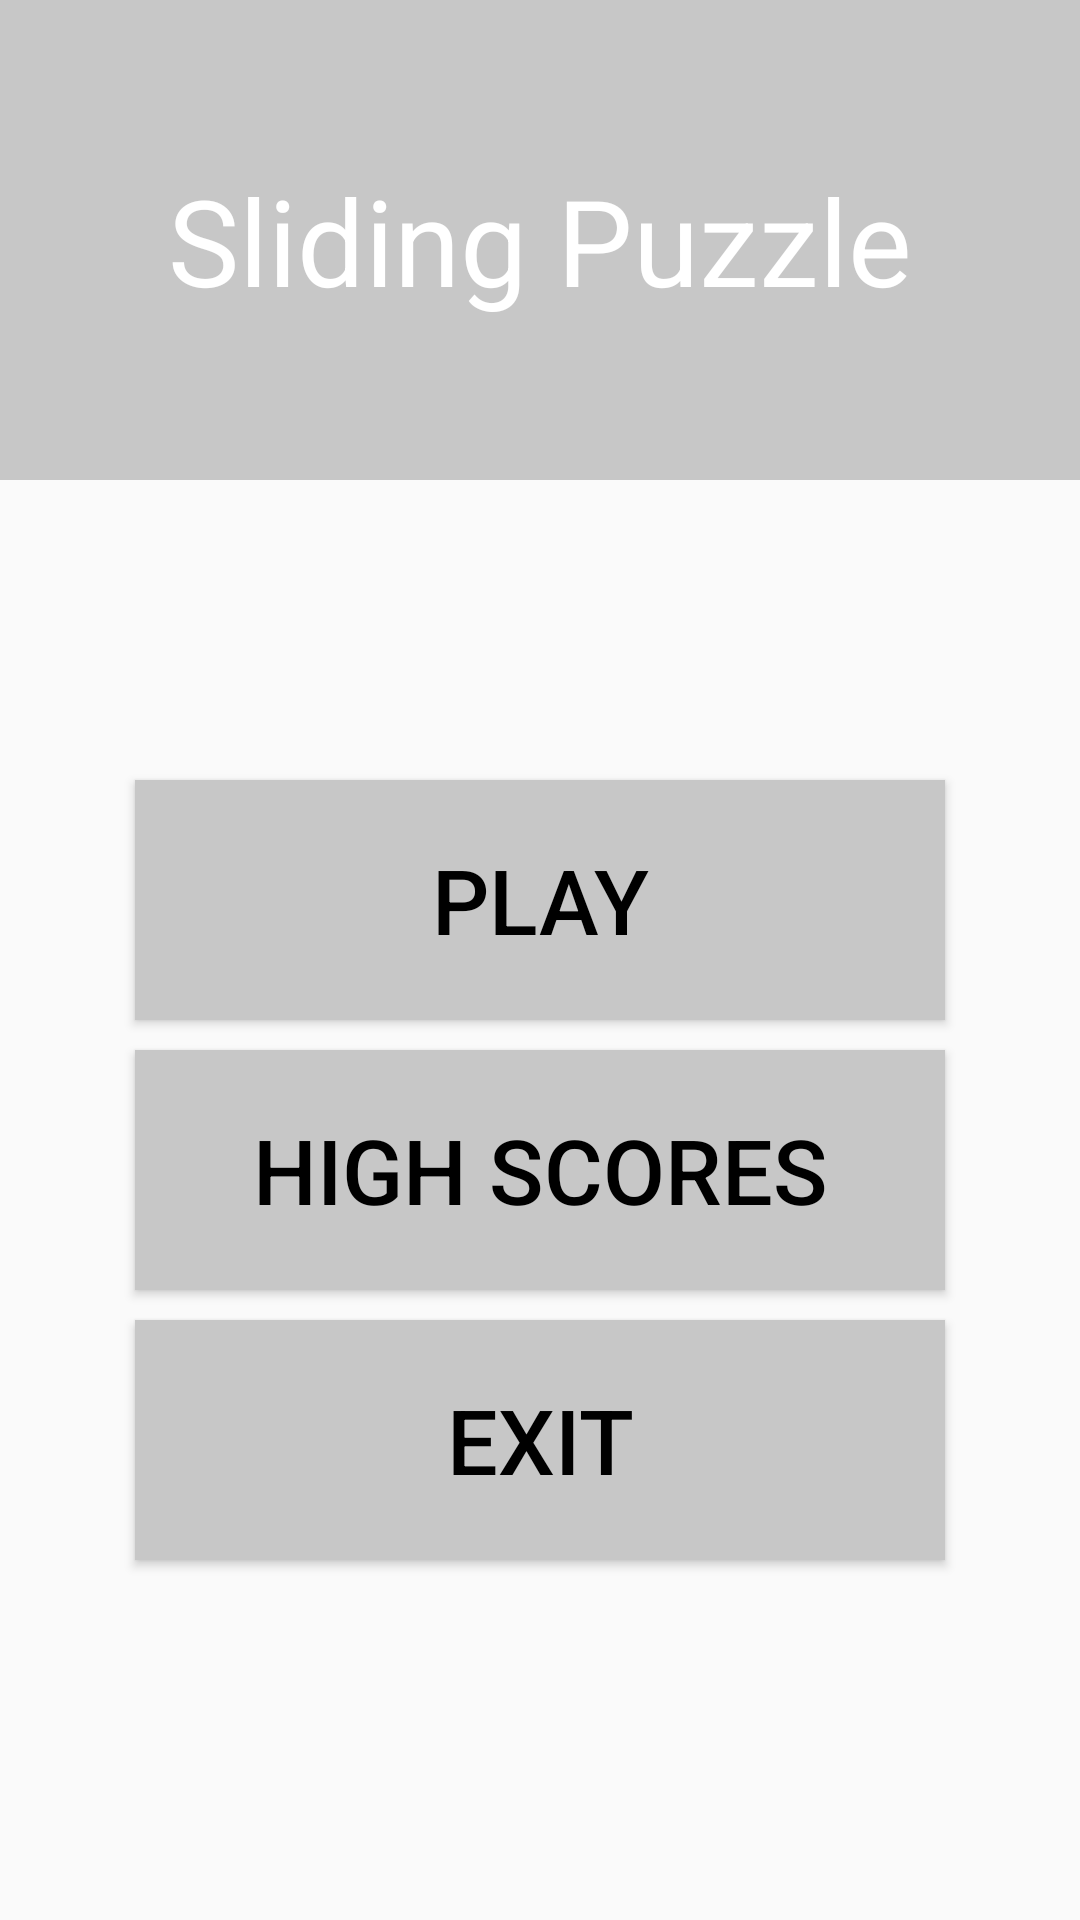

The Android layout XML behind this screen, and the referenced resources:
<!-- AndroidManifest.xml: application theme AppTheme -->
<!-- res/layout/main.xml -->
<RelativeLayout xmlns:android="http://schemas.android.com/apk/res/android"
    xmlns:tools="http://schemas.android.com/tools"
    android:layout_width="wrap_content"
    android:layout_height="wrap_content"
    tools:context=".MainActivity">

    <TextView
        android:layout_width="match_parent"
        android:layout_height="160dp"
        android:textColor="#FFFFFF"
        android:textSize="40sp"
        android:text="@string/app_name"
        android:id="@+id/appTitle"
        android:background="#C7C7C7"
        android:gravity="center"
        android:layout_alignParentTop="true" />

    <Button
        android:layout_width="wrap_content"
        style="@style/Button"
        android:text="@string/play"
        android:id="@+id/play"
        android:layout_centerHorizontal="true"
        android:layout_marginTop="@dimen/play_button_horizontal_margin"
        android:clickable="true"
        android:onClick="onClick" />

    <Button
        android:layout_width="wrap_content"
        style="@style/Button"
        android:text="@string/highScores"
        android:id="@+id/highScores"
        android:layout_centerHorizontal="true"
        android:layout_marginTop="@dimen/score_button_horizontal_margin" />

    <Button
        android:layout_width="wrap_content"
        style="@style/Button"
        android:text="@string/exit"
        android:id="@+id/exit"
        android:layout_centerHorizontal="true"
        android:layout_marginTop="@dimen/exit_button_horizontal_margin" />

</RelativeLayout>
<!-- resources referenced by this layout -->
<resources>
  <dimen name="exit_button_horizontal_margin">370dp</dimen>
  <dimen name="play_button_horizontal_margin">190dp</dimen>
  <dimen name="score_button_horizontal_margin">280dp</dimen>
  <string name="app_name">Sliding Puzzle</string>
  <string name="exit">Exit</string>
  <string name="highScores">High Scores</string>
  <string name="play">Play</string>
  <style name="Button">
          <item name="android:textColor">#000000</item>
  
          <item name="android:textSize">30sp</item>
          <item name="android:layout_width">wrap_content</item>
          <item name="android:layout_height">wrap_content</item>
          <item name="android:background">@drawable/buttonshape</item>
          <item name="android:shadowColor">#000000</item>
          <item name="android:shadowDx">0</item>
          <item name="android:shadowDy">0</item>
          <item name="android:shadowRadius">0</item>
  
      </style>
  <style name="AppTheme" parent="Theme.AppCompat.Light.DarkActionBar">
          
  
      </style>
  <!-- drawable buttonshape (drawable) -->
  <?xml version="1.0" encoding="utf-8"?>
  <shape xmlns:android="http://schemas.android.com/apk/res/android" android:shape="rectangle" >
      <solid android:color="#C7C7C7" />
      <size android:width="270dp" android:height="80dp" />
  </shape>
</resources>
